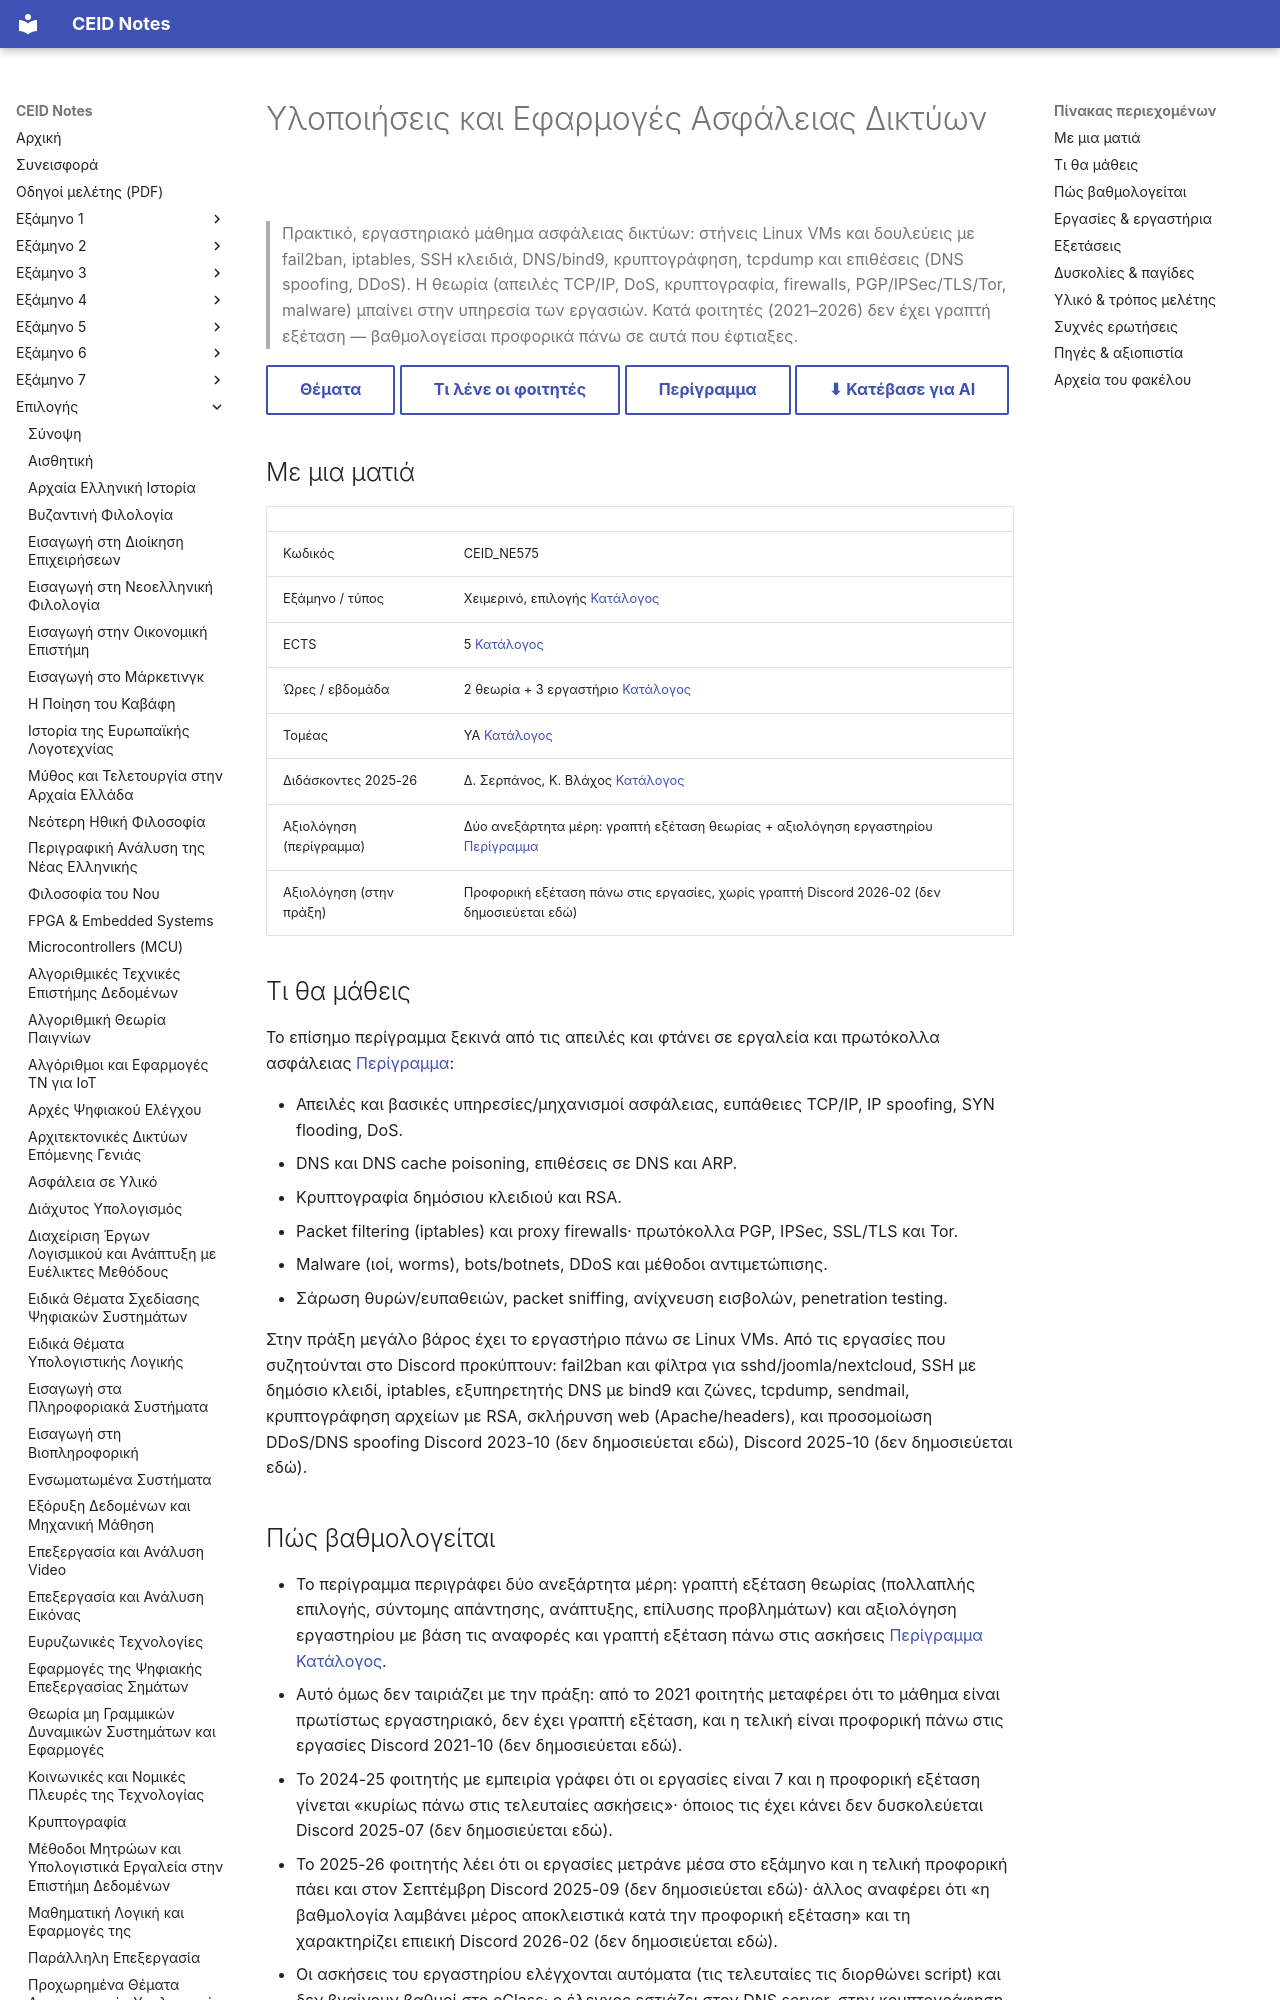

repository: kdngiorgos/ceid-notes · page: Electives (Μαθήματα Επιλογής)/Χειμερινά (Winter-Fall)/Υλοποιήσεις και Εφαρμογές Ασφάλειας Δικτύων - CEID_NE575/index.html · generator: mkdocs

---
code: CEID_NE575
title: "Υλοποιήσεις και Εφαρμογές Ασφάλειας Δικτύων"
category: elective
code_aliases: [CEID_NE575, NE575, "ΝΕ575", "CEID_ΝΕ575"]
semester: null
season: winter
ects: 5
hours: {theory: 2, tutorial: 0, lab: 3}
sector: ΥΑ
instructors_2025_26: ["Δ. Σερπάνος", "Κ. Βλάχος"]
difficulty: null
grading_summary: "Περίγραμμα: γραπτή εξέταση θεωρίας + αξιολόγηση εργαστηρίου· στην πράξη (2021-2026) προφορική εξέταση πάνω στις εργασίες, χωρίς γραπτή"
exam_sessions: []
sources: [../../../catalog/curriculum.md, catalog/outlines/CEID_NE575.md, "discord/ (11 περίοδοι, 2020-10 έως 2026-09)", "other/", "Previous Exams/"]
last_reviewed: 2026-10-12
---
# Υλοποιήσεις και Εφαρμογές Ασφάλειας Δικτύων

> Πρακτικό, εργαστηριακό μάθημα ασφάλειας δικτύων: στήνεις Linux VMs και δουλεύεις με fail2ban, iptables, SSH κλειδιά, DNS/bind9, κρυπτογράφηση, tcpdump και επιθέσεις (DNS spoofing, DDoS). Η θεωρία (απειλές TCP/IP, DoS, κρυπτογραφία, firewalls, PGP/IPSec/TLS/Tor, malware) μπαίνει στην υπηρεσία των εργασιών. Κατά φοιτητές (2021–2026) δεν έχει γραπτή εξέταση — βαθμολογείσαι προφορικά πάνω σε αυτά που έφτιαξες.

[Θέματα](Previous%20Exams/README.md){ .md-button } [Τι λένε οι φοιτητές](#δυσκολίες--παγίδες){ .md-button } [Περίγραμμα](../../../catalog/outlines/CEID_NE575.md){ .md-button } [⬇ Κατέβασε για AI](../../../downloads/CEID_NE575.zip){ .md-button }


## Με μια ματιά

| | |
|---|---|
| Κωδικός | CEID_NE575 |
| Εξάμηνο / τύπος | Χειμερινό, επιλογής [Κατάλογος](../../../catalog/curriculum.md) |
| ECTS | 5 [Κατάλογος](../../../catalog/curriculum.md) |
| Ώρες / εβδομάδα | 2 θεωρία + 3 εργαστήριο [Κατάλογος](../../../catalog/curriculum.md) |
| Τομέας | ΥΑ [Κατάλογος](../../../catalog/curriculum.md) |
| Διδάσκοντες 2025-26 | Δ. Σερπάνος, Κ. Βλάχος [Κατάλογος](../../../catalog/curriculum.md) |
| Αξιολόγηση (περίγραμμα) | Δύο ανεξάρτητα μέρη: γραπτή εξέταση θεωρίας + αξιολόγηση εργαστηρίου [Περίγραμμα](https://www.ceid.upatras.gr/sites/default/files/ceid_ne575_el.pdf) |
| Αξιολόγηση (στην πράξη) | Προφορική εξέταση πάνω στις εργασίες, χωρίς γραπτή Discord 2026-02 (δεν δημοσιεύεται εδώ) |

## Τι θα μάθεις

Το επίσημο περίγραμμα ξεκινά από τις απειλές και φτάνει σε εργαλεία και πρωτόκολλα ασφάλειας [Περίγραμμα](https://www.ceid.upatras.gr/sites/default/files/ceid_ne575_el.pdf):

- Απειλές και βασικές υπηρεσίες/μηχανισμοί ασφάλειας, ευπάθειες TCP/IP, IP spoofing, SYN flooding, DoS.
- DNS και DNS cache poisoning, επιθέσεις σε DNS και ARP.
- Κρυπτογραφία δημόσιου κλειδιού και RSA.
- Packet filtering (iptables) και proxy firewalls· πρωτόκολλα PGP, IPSec, SSL/TLS και Tor.
- Malware (ιoί, worms), bots/botnets, DDoS και μέθοδοι αντιμετώπισης.
- Σάρωση θυρών/ευπαθειών, packet sniffing, ανίχνευση εισβολών, penetration testing.

Στην πράξη μεγάλο βάρος έχει το εργαστήριο πάνω σε Linux VMs. Από τις εργασίες που συζητούνται στο Discord προκύπτουν: fail2ban και φίλτρα για sshd/joomla/nextcloud, SSH με δημόσιο κλειδί, iptables, εξυπηρετητής DNS με bind9 και ζώνες, tcpdump, sendmail, κρυπτογράφηση αρχείων με RSA, σκλήρυνση web (Apache/headers), και προσομοίωση DDoS/DNS spoofing Discord 2023-10 (δεν δημοσιεύεται εδώ), Discord 2025-10 (δεν δημοσιεύεται εδώ).
